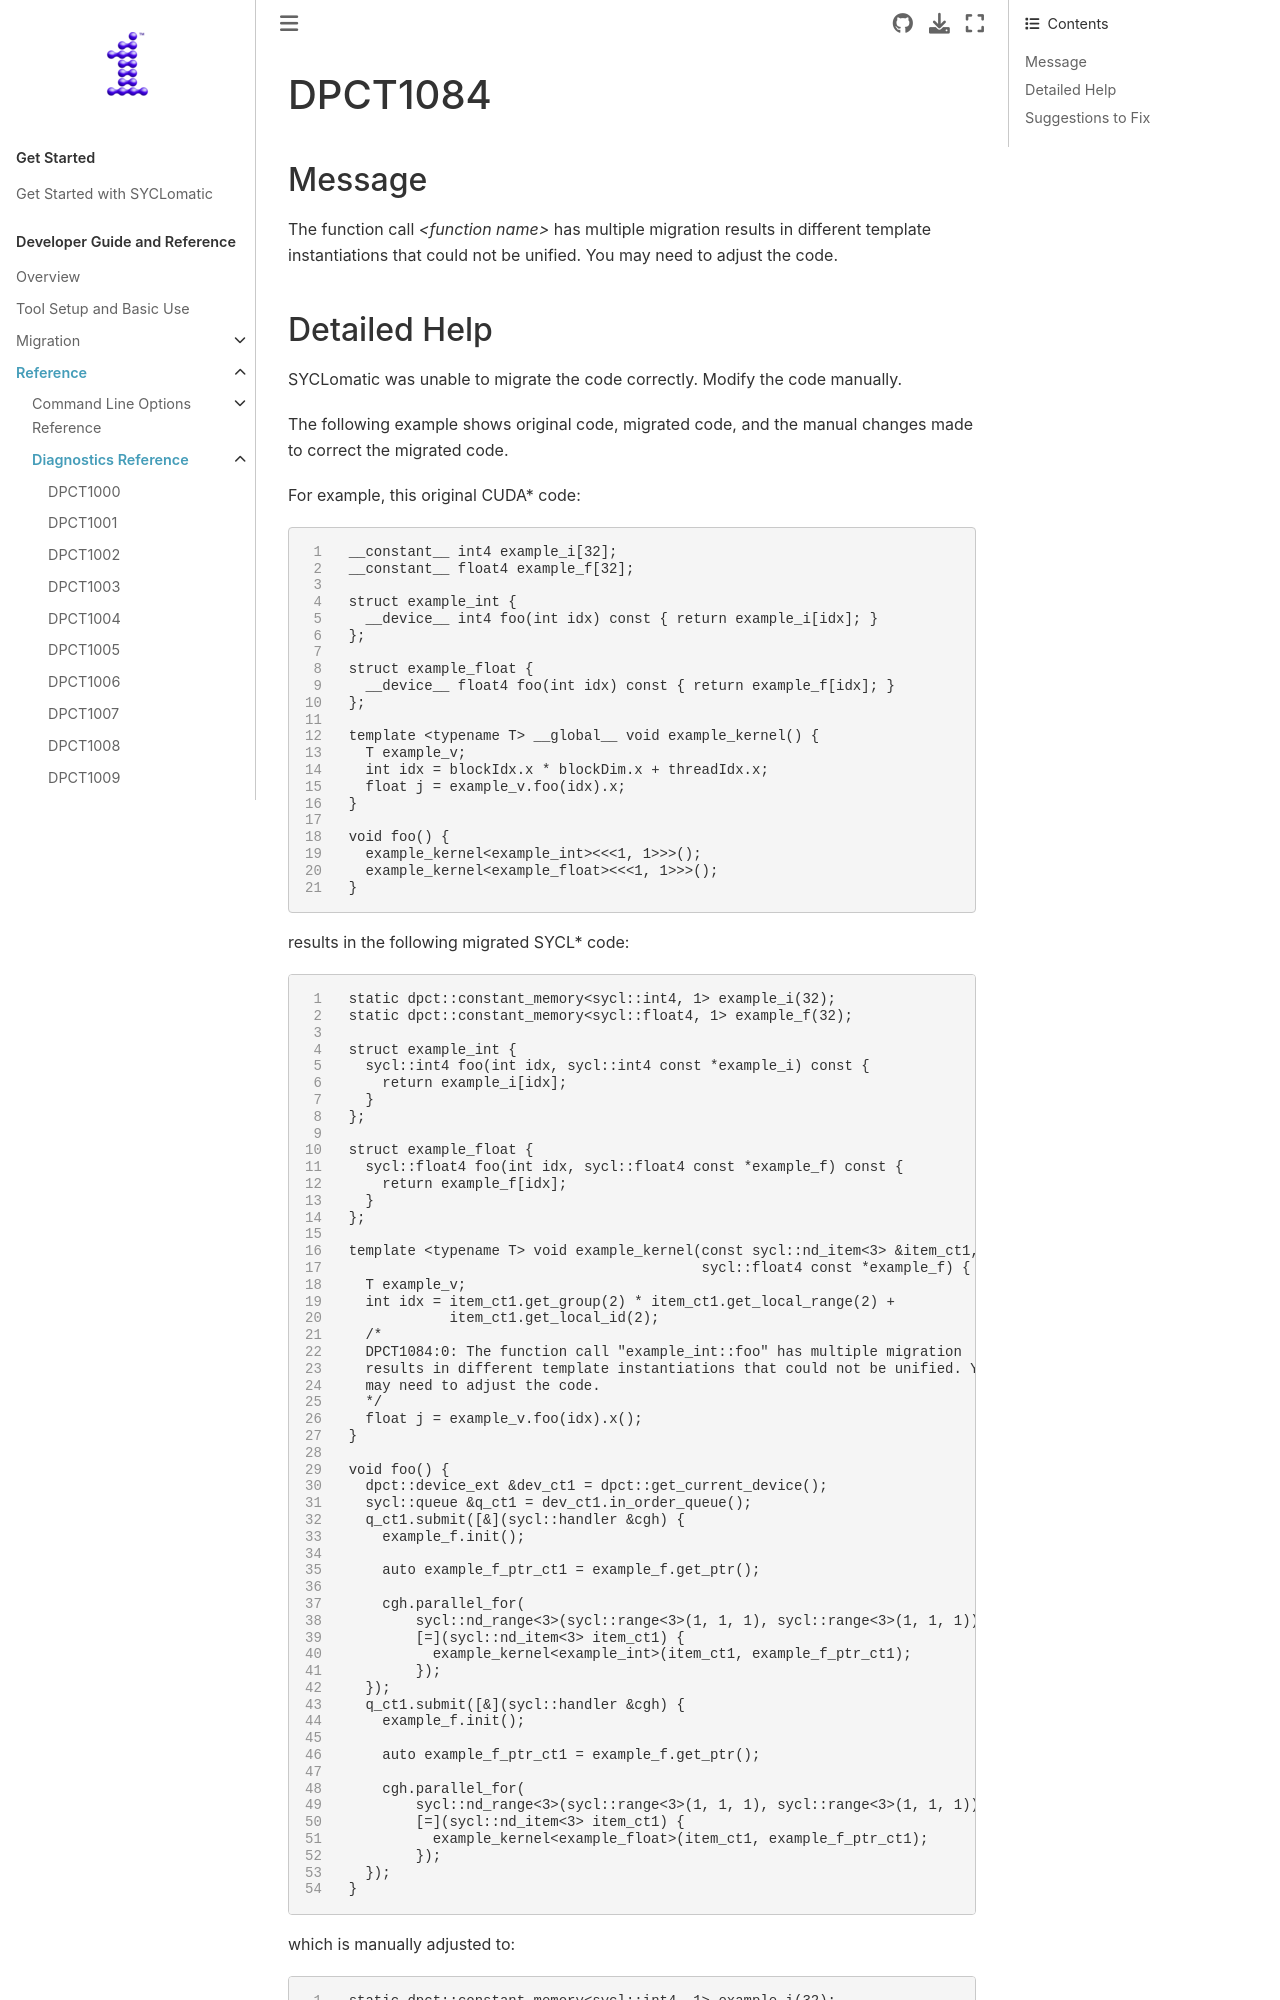

repository: oneapi-src/SYCLomatic · page: dev_guide/reference/diagnostic_ref/dpct1084.html · generator: sphinx

.. _DPCT1084:

DPCT1084
========

Message
-------

.. _msg-1084-start:

The function call *<function name>* has multiple migration results in different template
instantiations that could not be unified. You may need to adjust the code.

.. _msg-1084-end:
